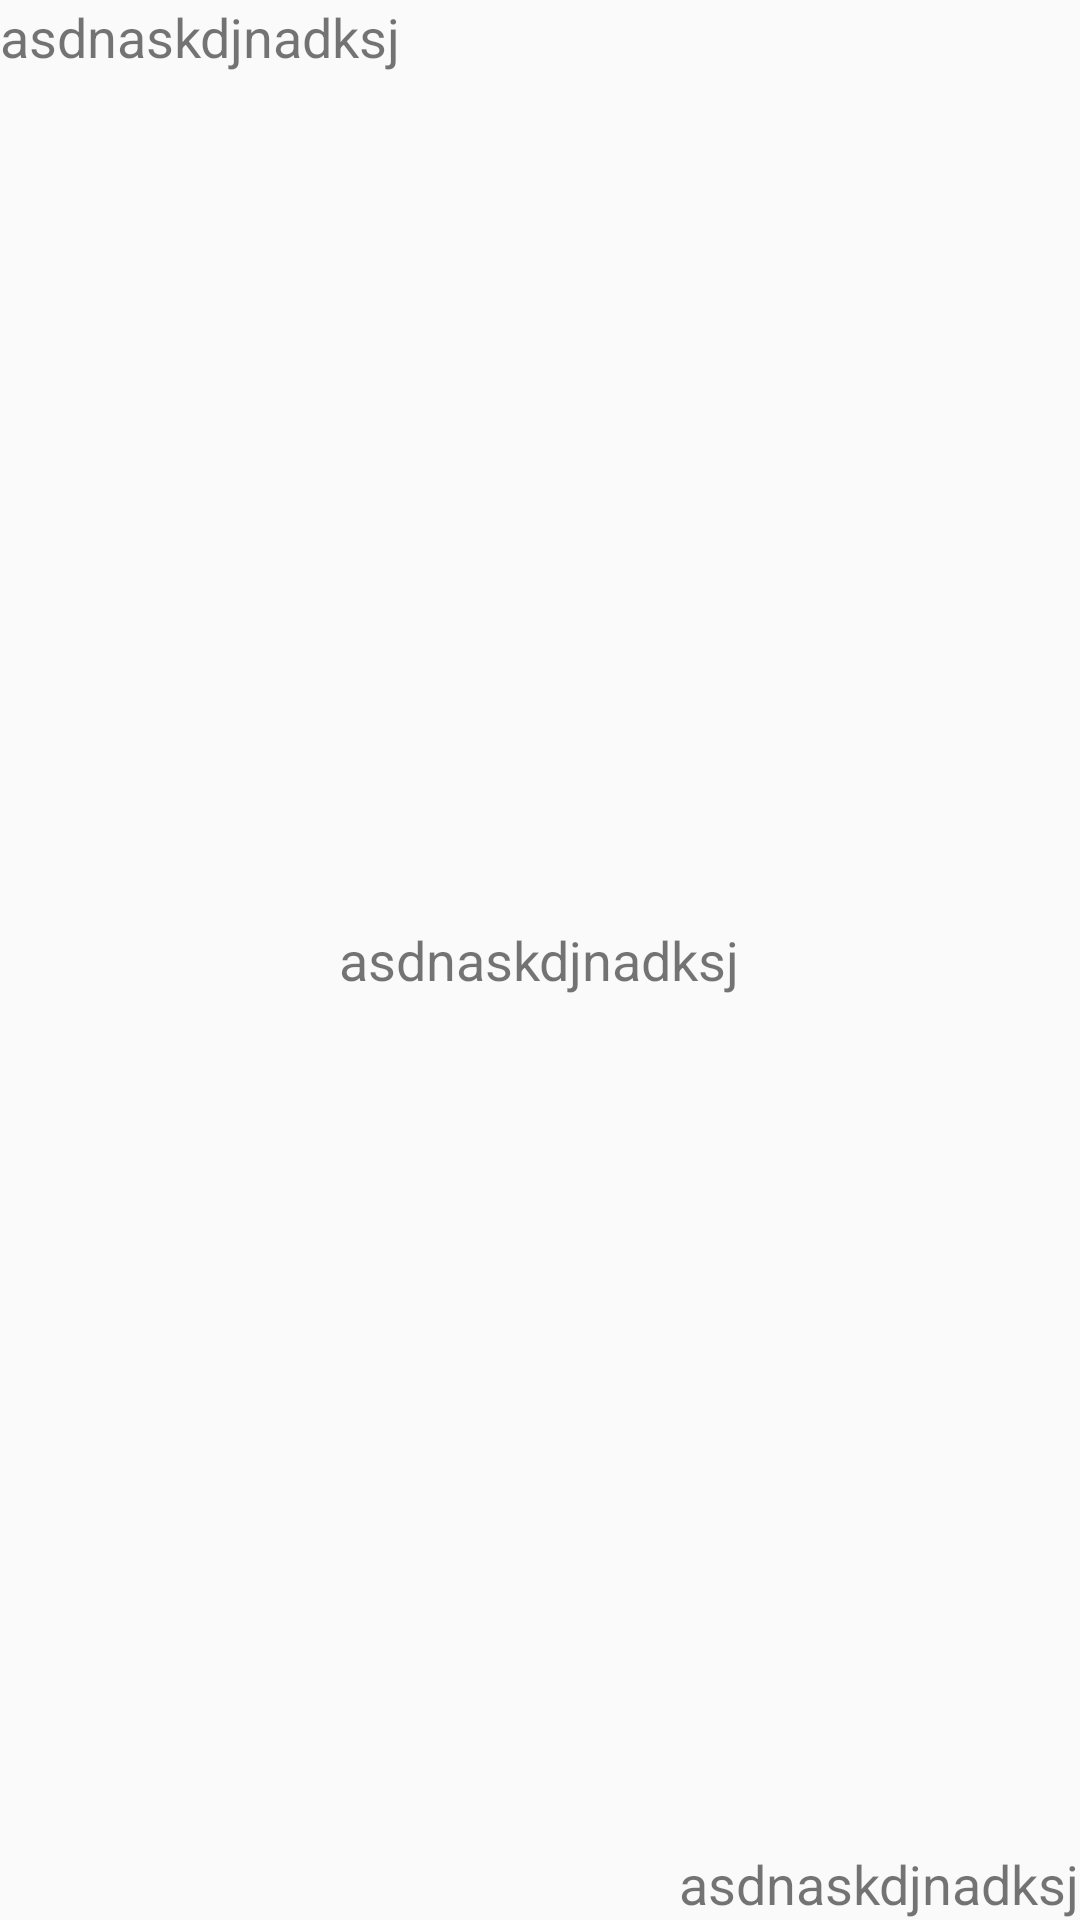

This screen was rendered from an Android layout file. Write that file and the resources it references.
<!-- AndroidManifest.xml: application theme AppTheme -->
<!-- res/layout/relative_layout.xml -->
<?xml version="1.0" encoding="utf-8"?>
<RelativeLayout xmlns:android="http://schemas.android.com/apk/res/android"
    android:layout_width="match_parent"
    android:layout_height="match_parent"
    android:orientation="vertical">

    <TextView
        android:layout_width="wrap_content"
        android:layout_height="wrap_content"
        android:layout_alignParentRight="true"
        android:layout_alignParentBottom="true"
        android:text="asdnaskdjnadksj" />

    <TextView
        android:layout_width="wrap_content"
        android:layout_height="wrap_content"
        android:layout_centerInParent="true"
        android:text="asdnaskdjnadksj" />

    <TextView
        android:layout_width="wrap_content"
        android:layout_height="wrap_content"
        android:text="asdnaskdjnadksj" />
</RelativeLayout>
<!-- resources referenced by this layout -->
<resources>
  <style name="AppTheme" parent="Theme.AppCompat.Light.NoActionBar">
          
          <item name="colorPrimary">@color/colorPrimary</item>
          <item name="colorPrimaryDark">@color/colorPrimaryDark</item>
          <item name="colorAccent">@color/colorAccent</item>
  
          <item name="android:textSize">18sp</item>
          <item name="android:textColorPrimary">@color/colorPrimaryDark</item>
      </style>
  <color name="colorPrimary">#008577</color>
  <color name="colorPrimaryDark">#00574B</color>
  <color name="colorAccent">#D81B60</color>
</resources>
